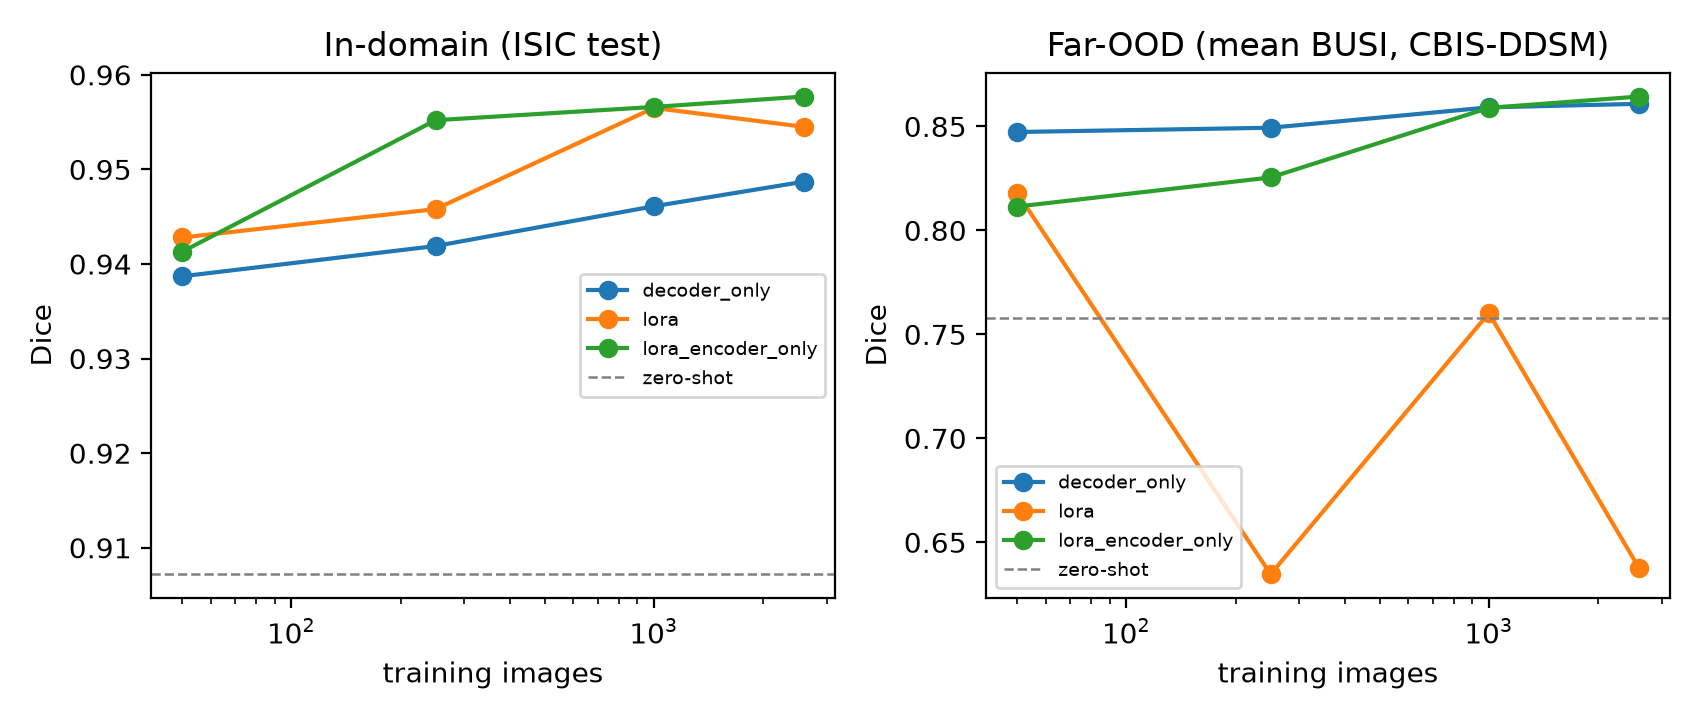

The file beside this chart, header and first rows:
method, budget, id_dice, far_ood_dice
decoder_only, 50, 0.9387, 0.8473
decoder_only, 250, 0.9419, 0.8494
decoder_only, 1000, 0.9461, 0.8591
decoder_only, 2595, 0.9487, 0.8609
lora, 50, 0.9428, 0.8179
lora, 250, 0.9458, 0.6346
lora, 1000, 0.9565, 0.7602
lora, 2595, 0.9545, 0.6377
lora_encoder_only, 50, 0.9413, 0.8115
lora_encoder_only, 250, 0.9552, 0.8255
lora_encoder_only, 1000, 0.9566, 0.8589
lora_encoder_only, 2595, 0.9577, 0.8643
